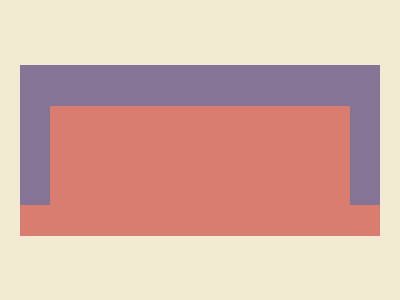

Reproduce this picture with HTML and CSS.

<div class = purple>
  <div class = "red small"></div>
  <div class = "red big"></div>
  <div class = "red small"></div>
</div>
<style>
  body{
    margin: 0;
    background: #F3EAD2;
    display: flex;
    justify-content: center;
    align-items: center;
  }
  .purple {
    width: 90%;
    height: 57%;
    background: #857495;
    display: flex;
    align-items: flex-end;
  }
  .purple .red{
    background-color: #D97D71;
  }

  .big{
    width: 90%;
    height: 76%
  }
  .small{
    aspect-ratio: 1;
    width:33px;
  }
</style>